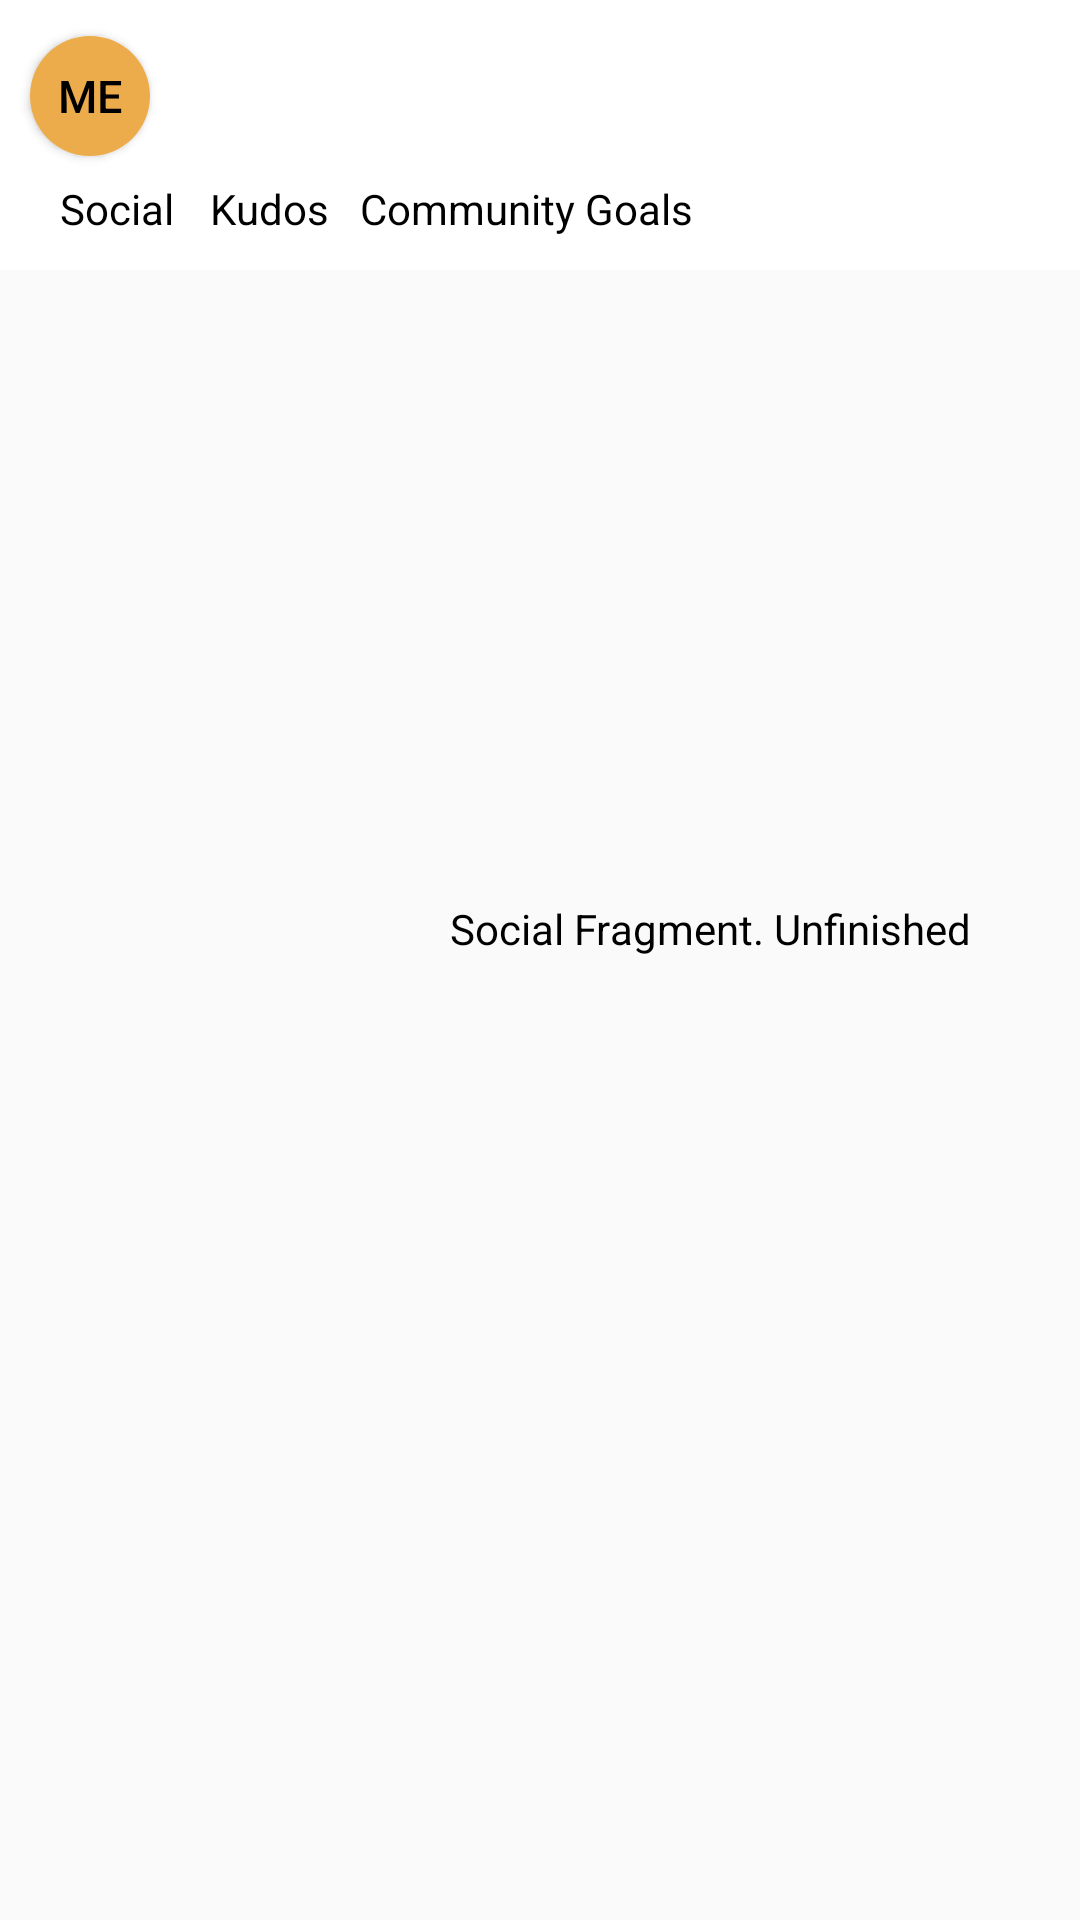

Android layout source for this screen:
<!-- AndroidManifest.xml: application theme Theme.Med6Grp5SuperCykelstig -->
<!-- res/layout/fragment_social.xml -->
<?xml version="1.0" encoding="utf-8"?>
<FrameLayout xmlns:android="http://schemas.android.com/apk/res/android"
    xmlns:tools="http://schemas.android.com/tools"
    android:layout_width="match_parent"
    android:layout_height="match_parent"
    tools:context=".SocialFragment">

    <TextView
        android:layout_width="wrap_content"
        android:layout_height="wrap_content"
        android:layout_marginTop="300dp"
        android:layout_marginLeft="150dp"
        android:text="Social Fragment. Unfinished" />

    
    <TextView
        android:layout_width="match_parent"
        android:layout_height="match_parent"
        android:text="@string/hello_blank_fragment" />

    <androidx.appcompat.widget.Toolbar
        android:id="@+id/toolbar"
        android:layout_width="match_parent"
        android:layout_height="90dp"
        android:background="@color/white"
        android:minHeight="?attr/actionBarSize"
        android:theme="?attr/actionBarTheme" />

    <Button
        android:id="@+id/buttonProfile"
        android:layout_width="40dp"
        android:layout_height="40dp"
        android:layout_marginStart="10dp"
        android:layout_marginTop="12dp"
        android:background="@drawable/round_btn"
        android:backgroundTint="@color/orange"
        android:text="ME"
        android:textSize="15dp"
        />

    <TextView
        android:id="@+id/socialid"
        android:layout_width="wrap_content"
        android:layout_height="wrap_content"
        android:layout_gravity="top|start"
        android:layout_marginLeft="20dp"
        android:layout_marginTop="60dp"
        android:text="Social"

        android:textColorHighlight="@color/orange" />

    <TextView
        android:id="@+id/kudosid"
        android:layout_width="wrap_content"
        android:layout_height="wrap_content"
        android:layout_gravity="top|start"
        android:layout_marginLeft="70dp"
        android:layout_marginTop="60dp"
        android:text="Kudos"
        android:textColorHighlight="@color/orange" />

    <TextView
        android:id="@+id/communityid"
        android:layout_width="wrap_content"
        android:layout_height="wrap_content"
        android:layout_gravity="top|start"
        android:layout_marginLeft="120dp"
        android:layout_marginTop="60dp"
        android:text="Community Goals"
        android:textColorHighlight="@color/orange" />

</FrameLayout>
<!-- resources referenced by this layout -->
<resources>
  <color name="orange">#EDAC4b</color>
  <color name="white">#FFFFFFFF</color>
  <!-- drawable round_btn (drawable) -->
  <?xml version="1.0" encoding="utf-8"?>
  <shape xmlns:android="http://schemas.android.com/apk/res/android">
  
      <solid android:color="@color/blue"/>
      <corners
          android:topRightRadius="250dp"
          android:topLeftRadius="250dp"
          android:bottomLeftRadius="250dp"
          android:bottomRightRadius="250dp"
          />
  
  </shape>
  <string name="hello_blank_fragment">Hello blank fragment</string>
  <style name="Theme.Med6Grp5SuperCykelstig" parent="Theme.AppCompat.DayNight.NoActionBar">
          
          <item name="colorPrimary">@color/white</item>
          <item name="colorPrimaryVariant">#353537</item>
          <item name="colorOnPrimary">@color/white</item>
          
          <item name="colorSecondary">@color/teal_200</item>
          <item name="colorSecondaryVariant">@color/teal_700</item>
          <item name="colorOnSecondary">@color/black</item>
          
          <item name="android:statusBarColor">?attr/colorPrimaryVariant</item>
          
  
          
          <item name="colorSearchBubbleBackground">@color/search_bubble_background_light</item>
  
          
          <item name="android:textColor">@color/search_text_color</item>
  
      </style>
  <color name="blue">#6680DE</color>
  <color name="teal_200">#FF03DAC5</color>
  <color name="teal_700">#FF018786</color>
  <color name="black">#FF000000</color>
  <color name="search_bubble_background_light">#FFFFFF</color>
  <color name="search_text_color">#000000</color>
</resources>
